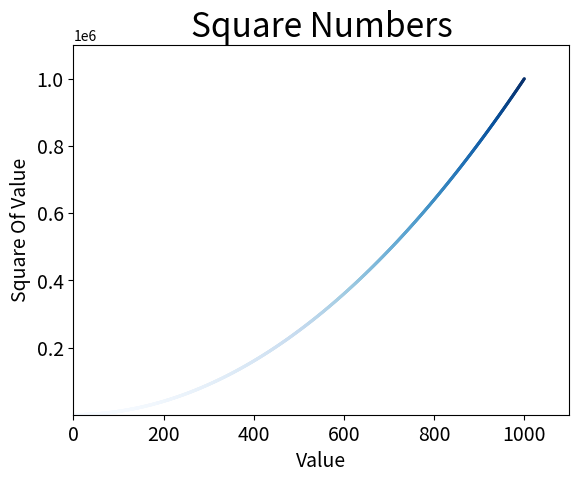

This figure's Python source:
import matplotlib.pyplot as plt

x_values_1 = [1, 2, 3, 4, 5]
y_values_1 = [1, 4, 9, 16, 25]
# 自动计算数据
x_values_2 = list(range(1, 1001))
y_values_2 = [x ** 2 for x in x_values_2]

# 绘制较多点时，各点轮廓可能会粘连在一起，传递实参edgecolor='none'，可删除数据的轮廓点
# c用来传递颜色参数，此处表示随y值渐变，由浅蓝到深蓝
plt.scatter(x_values_2, y_values_2, c=y_values_2, cmap=plt.cm.Blues, edgecolors='none', s=5)
# 设置图表标题
plt.title("Square Numbers", fontsize=24)
# 设置坐标轴标签
plt.xlabel("Value", fontsize=14)
plt.ylabel("Square Of Value", fontsize=14)
# 设置刻度标记
plt.tick_params(axis='both', which='major', labelsize=14)
# 设置每个坐标轴的取值范围
plt.axis([0, 1100, 1, 1100000])
plt.show()
# 自动保存图表，存储到该文件相同目录
plt.savefig('scatter.png')
